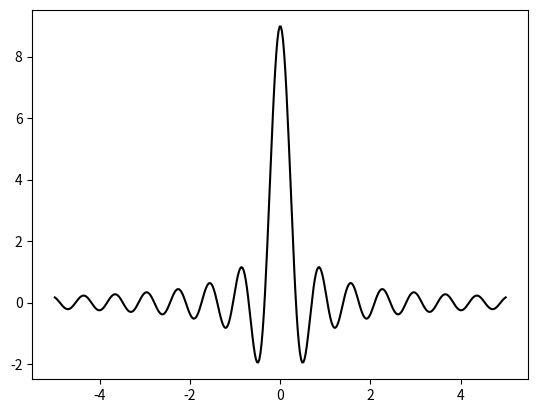

Write the Python code that produced this figure.
#sinc function
import matplotlib.pyplot as plt
import math
import numpy as np
import scipy.stats as stats
x = np.linspace(-5, 5, 400) 

for kkk in range(10):
    y_list = []
    y_list.append((np.sin(kkk*x)/x))#Write the function I want.

y = sum(y_list)

plt.plot(x,y, color='#000000')
plt.show()
